Photos from the image-classification dataset "LeafDisease" in the GitHub repository ArticleCodeHub/DeepEMPR. Its 5 classes are: brown leaf spot, cercospora leaf spot, healthy leaf, leaf miner damage, rust disease.

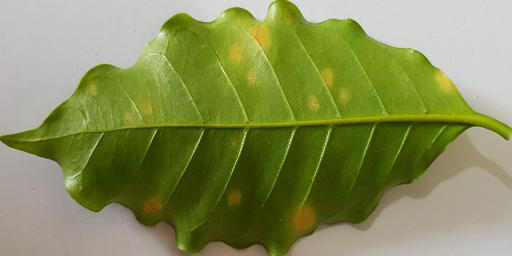
Label: rust disease

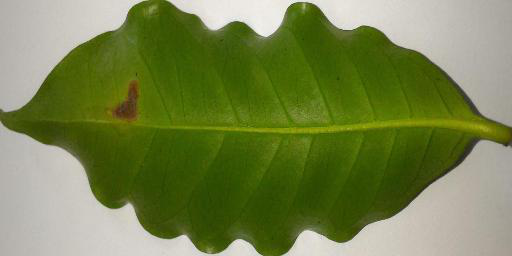
Label: leaf miner damage

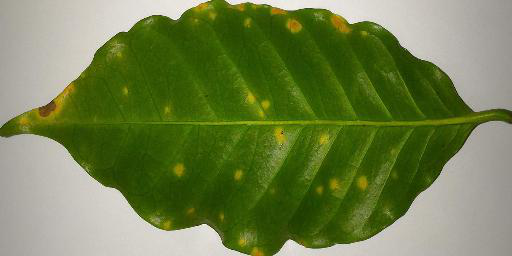
Label: rust disease

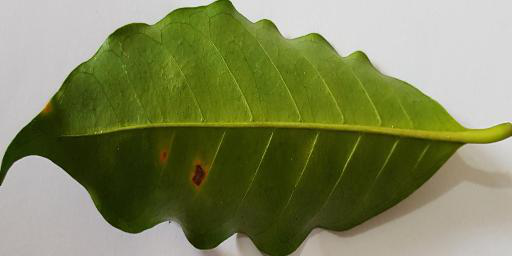
Label: cercospora leaf spot

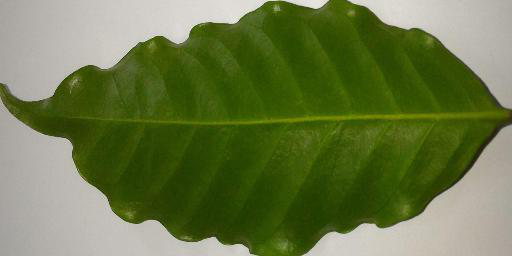
Label: healthy leaf

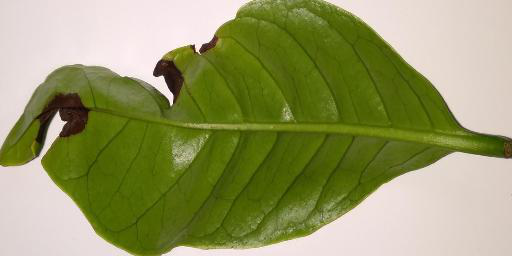
Label: brown leaf spot
